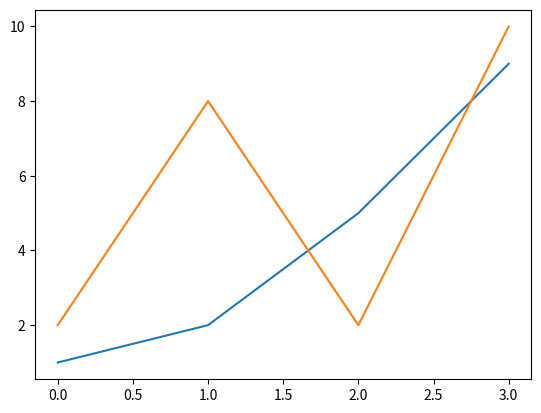

Write the Python code that produced this figure.
import matplotlib.pyplot as pit
import numpy as np

xpoint=np.array([1,2,5,9])
ypoint=np.array([2,8,2,10])

pit.plot(xpoint)
pit.plot(ypoint)
pit.show()

